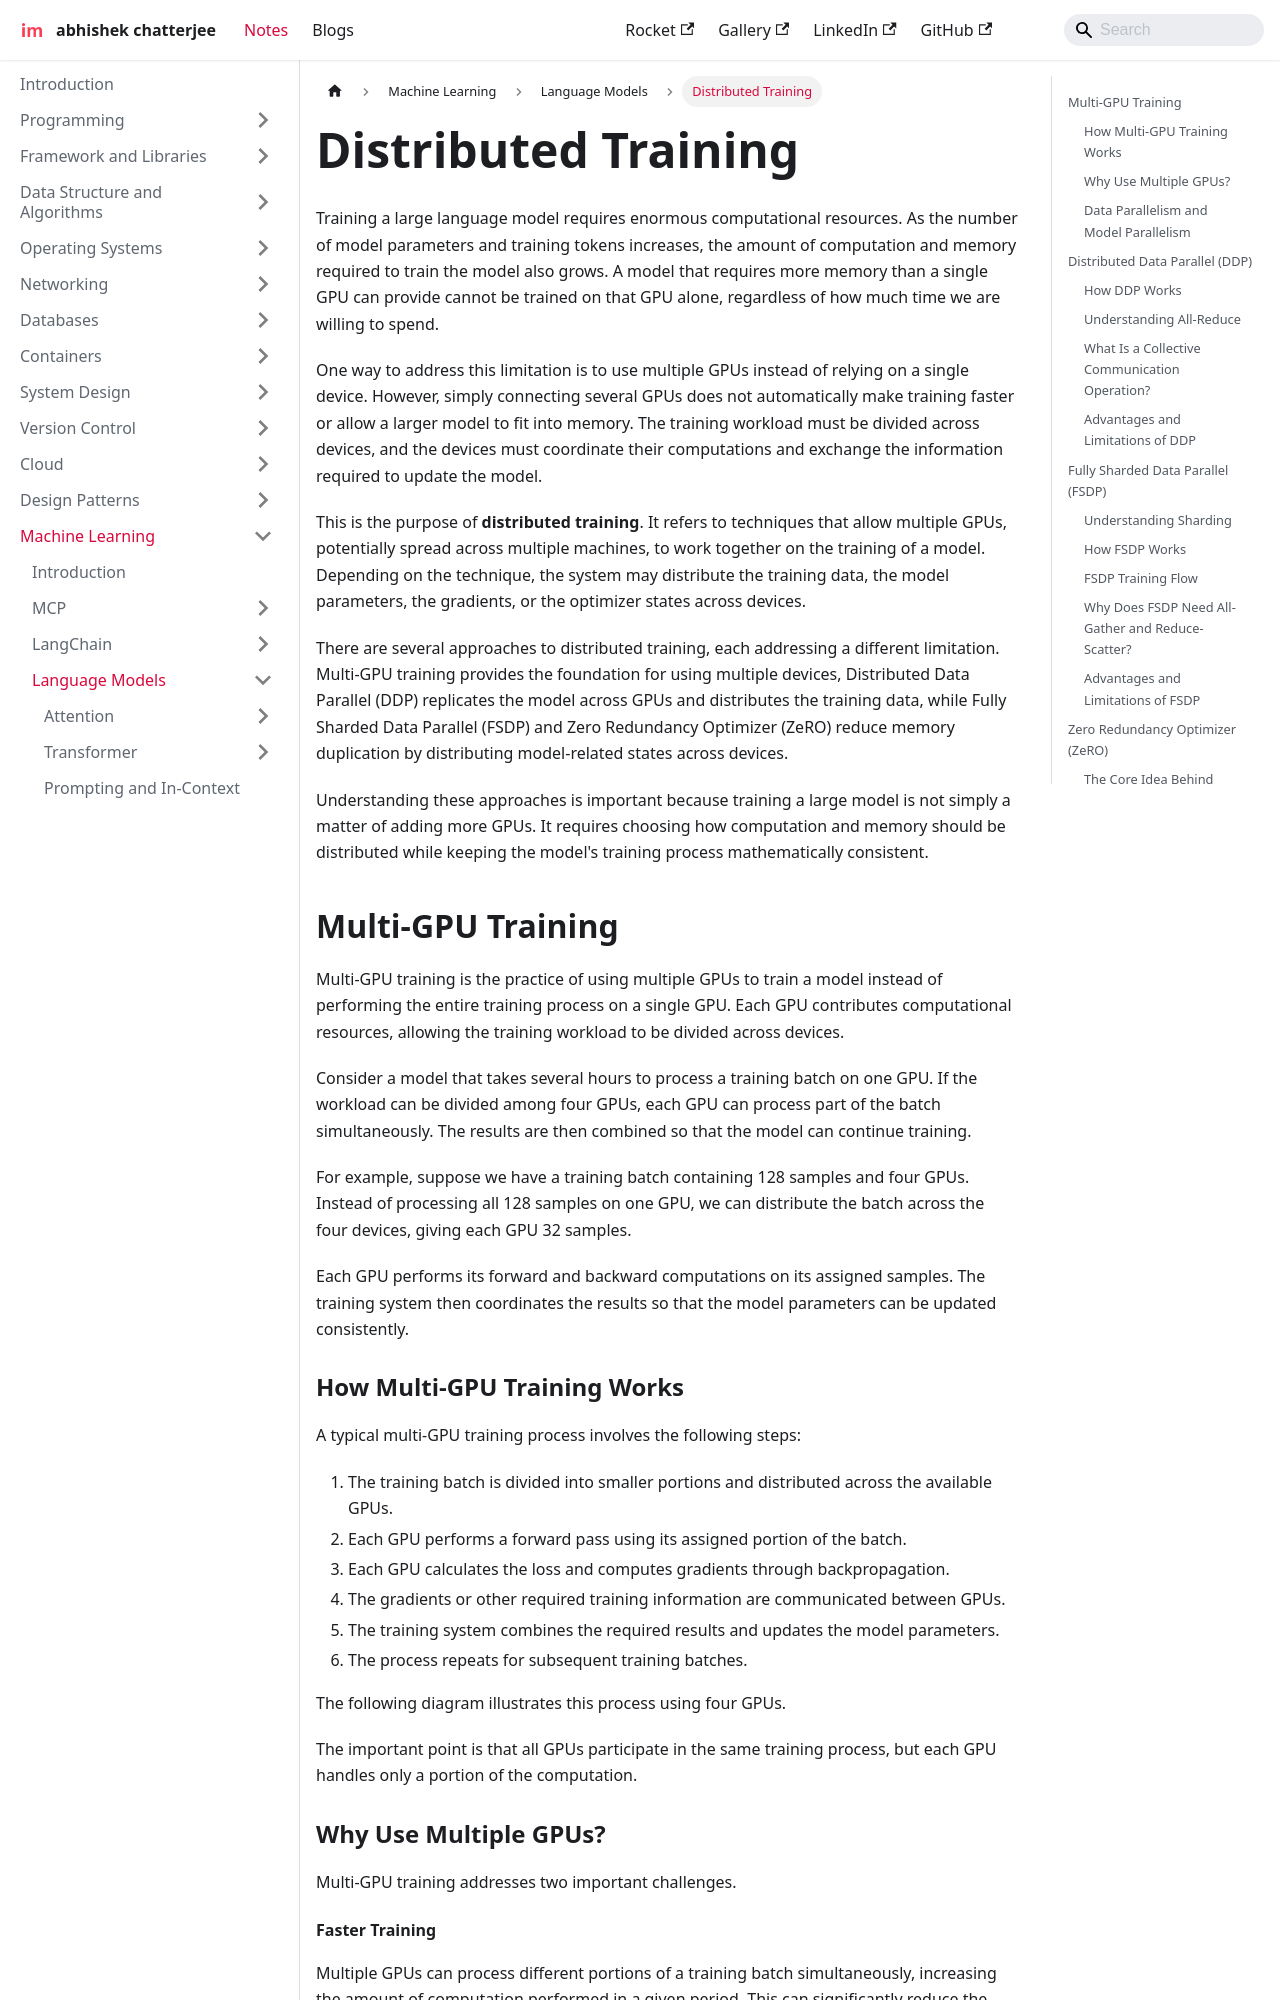

repository: imdeepmind/imdeepmind.github.io · page: docs/ml/language-models/distributed-training/index.html · generator: docusaurus

---
sidebar_position: 6
---

# Distributed Training

Training a large language model requires enormous computational resources. As the number of model parameters and training tokens increases, the amount of computation and memory required to train the model also grows. A model that requires more memory than a single GPU can provide cannot be trained on that GPU alone, regardless of how much time we are willing to spend.

One way to address this limitation is to use multiple GPUs instead of relying on a single device. However, simply connecting several GPUs does not automatically make training faster or allow a larger model to fit into memory. The training workload must be divided across devices, and the devices must coordinate their computations and exchange the information required to update the model.

This is the purpose of **distributed training**. It refers to techniques that allow multiple GPUs, potentially spread across multiple machines, to work together on the training of a model. Depending on the technique, the system may distribute the training data, the model parameters, the gradients, or the optimizer states across devices.

There are several approaches to distributed training, each addressing a different limitation. Multi-GPU training provides the foundation for using multiple devices, Distributed Data Parallel (DDP) replicates the model across GPUs and distributes the training data, while Fully Sharded Data Parallel (FSDP) and Zero Redundancy Optimizer (ZeRO) reduce memory duplication by distributing model-related states across devices.

Understanding these approaches is important because training a large model is not simply a matter of adding more GPUs. It requires choosing how computation and memory should be distributed while keeping the model's training process mathematically consistent.

## Multi-GPU Training

Multi-GPU training is the practice of using multiple GPUs to train a model instead of performing the entire training process on a single GPU. Each GPU contributes computational resources, allowing the training workload to be divided across devices.

Consider a model that takes several hours to process a training batch on one GPU. If the workload can be divided among four GPUs, each GPU can process part of the batch simultaneously. The results are then combined so that the model can continue training.

For example, suppose we have a training batch containing 128 samples and four GPUs. Instead of processing all 128 samples on one GPU, we can distribute the batch across the four devices, giving each GPU 32 samples.

Each GPU performs its forward and backward computations on its assigned samples. The training system then coordinates the results so that the model parameters can be updated consistently.
